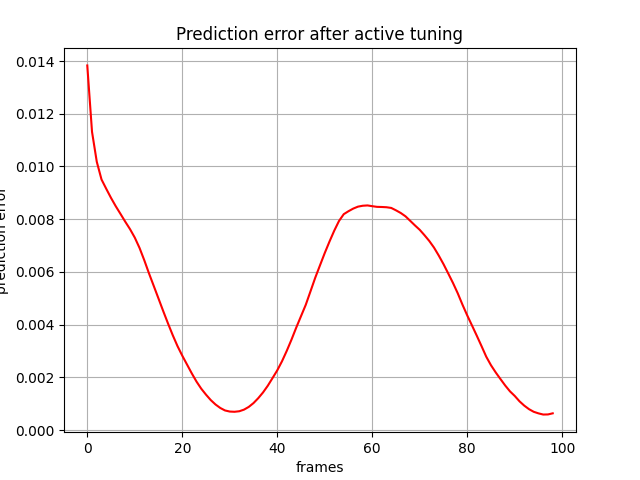

Values plotted in this chart, from the file beside it:
, 0
0, 0.01383
1, 0.01131
2, 0.01018
3, 0.009504
4, 0.00915
5, 0.008806
6, 0.008489
7, 0.008198
8, 0.007903
9, 0.007621
10, 0.007301
11, 0.00691
12, 0.006443
13, 0.005941
14, 0.005465
15, 0.004987
16, 0.004507
17, 0.004042
18, 0.003596
19, 0.003183
20, 0.002821
21, 0.002486
22, 0.002151
23, 0.001837
24, 0.001568
25, 0.001342
26, 0.001136
27, 0.0009692
28, 0.0008374
29, 0.0007426
30, 0.0007011
31, 0.0006926
32, 0.0007125
33, 0.000774
34, 0.0008776
35, 0.001023
36, 0.001209
37, 0.001425
38, 0.001679
39, 0.001969
40, 0.002264
41, 0.002609
42, 0.003004
43, 0.003431
44, 0.003888
45, 0.004319
46, 0.00475
47, 0.005263
48, 0.00578
49, 0.006249
50, 0.006715
51, 0.007151
52, 0.007563
53, 0.007931
54, 0.008189
55, 0.008302
56, 0.008401
57, 0.008475
58, 0.008509
59, 0.008521
... 39 more rows
